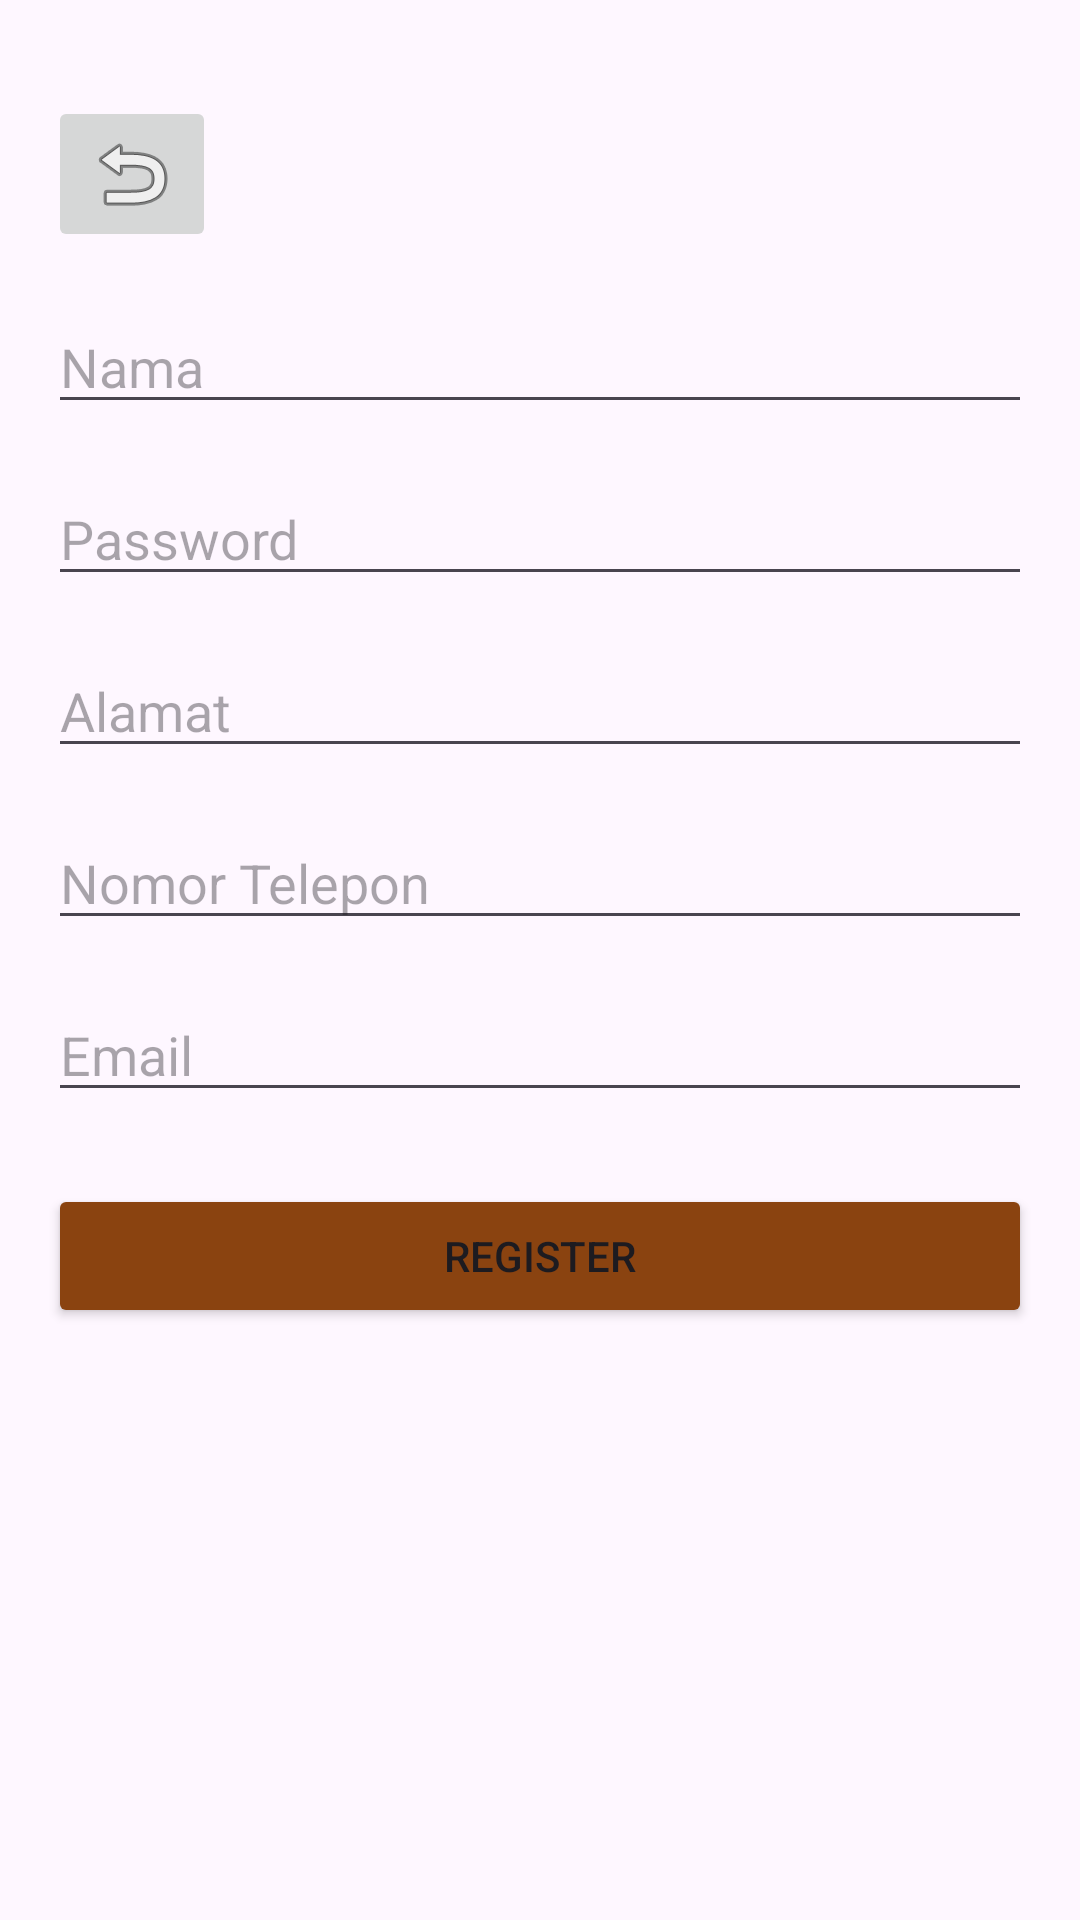

Android layout source for this screen:
<!-- AndroidManifest.xml: application theme Theme.PSrikandi -->
<!-- res/layout/activity_register.xml -->
<RelativeLayout
    xmlns:android="http://schemas.android.com/apk/res/android"
    android:layout_width="match_parent"
    android:layout_height="match_parent"
    android:padding="16dp">

    <ImageButton
        android:id="@+id/buttonBack"
        android:layout_width="wrap_content"
        android:layout_height="wrap_content"
        android:src="@android:drawable/ic_menu_revert"
        android:layout_alignParentStart="true"
        android:layout_alignParentTop="true"
        android:layout_marginTop="16dp"
        android:layout_marginEnd="16dp"
        android:contentDescription="Back Button" />

    <EditText
        android:id="@+id/editTextName"
        android:layout_width="match_parent"
        android:layout_height="wrap_content"
        android:layout_below="@id/buttonBack"
        android:layout_marginTop="16dp"
        android:hint="Nama" />

    <EditText
        android:id="@+id/editTextPassword"
        android:layout_width="match_parent"
        android:layout_height="wrap_content"
        android:layout_below="@id/editTextName"
        android:layout_marginTop="16dp"
        android:inputType="textPassword"
        android:hint="Password" />

    <EditText
        android:id="@+id/editTextAddress"
        android:layout_width="match_parent"
        android:layout_height="wrap_content"
        android:layout_below="@id/editTextPassword"
        android:layout_marginTop="16dp"
        android:hint="Alamat" />

    <EditText
        android:id="@+id/editTextPhoneNumber"
        android:layout_width="match_parent"
        android:layout_height="wrap_content"
        android:layout_below="@id/editTextAddress"
        android:layout_marginTop="16dp"
        android:inputType="phone"
        android:hint="Nomor Telepon" />

    <EditText
        android:id="@+id/editTextEmail"
        android:layout_width="match_parent"
        android:layout_height="wrap_content"
        android:layout_below="@id/editTextPhoneNumber"
        android:layout_marginTop="16dp"
        android:inputType="textEmailAddress"
        android:hint="Email" />

    <Button
        android:id="@+id/buttonRegister"
        android:layout_width="match_parent"
        android:layout_height="wrap_content"
        android:layout_below="@id/editTextEmail"
        android:backgroundTint="@color/Button1"
        android:layout_marginTop="24dp"
        android:text="Register" />

    <ImageView
        android:id="@+id/secondImage"
        android:layout_width="match_parent"
        android:layout_height="wrap_content"
        android:scaleType="centerCrop"
        android:layout_alignParentBottom="true"/>

</RelativeLayout>
<!-- resources referenced by this layout -->
<resources>
  <color name="Button1">#8A4310</color>
  <style name="Theme.PSrikandi" parent="Base.Theme.PSrikandi" />
  <style name="Base.Theme.PSrikandi" parent="Theme.Material3.DayNight.NoActionBar">
          
          
      </style>
</resources>
